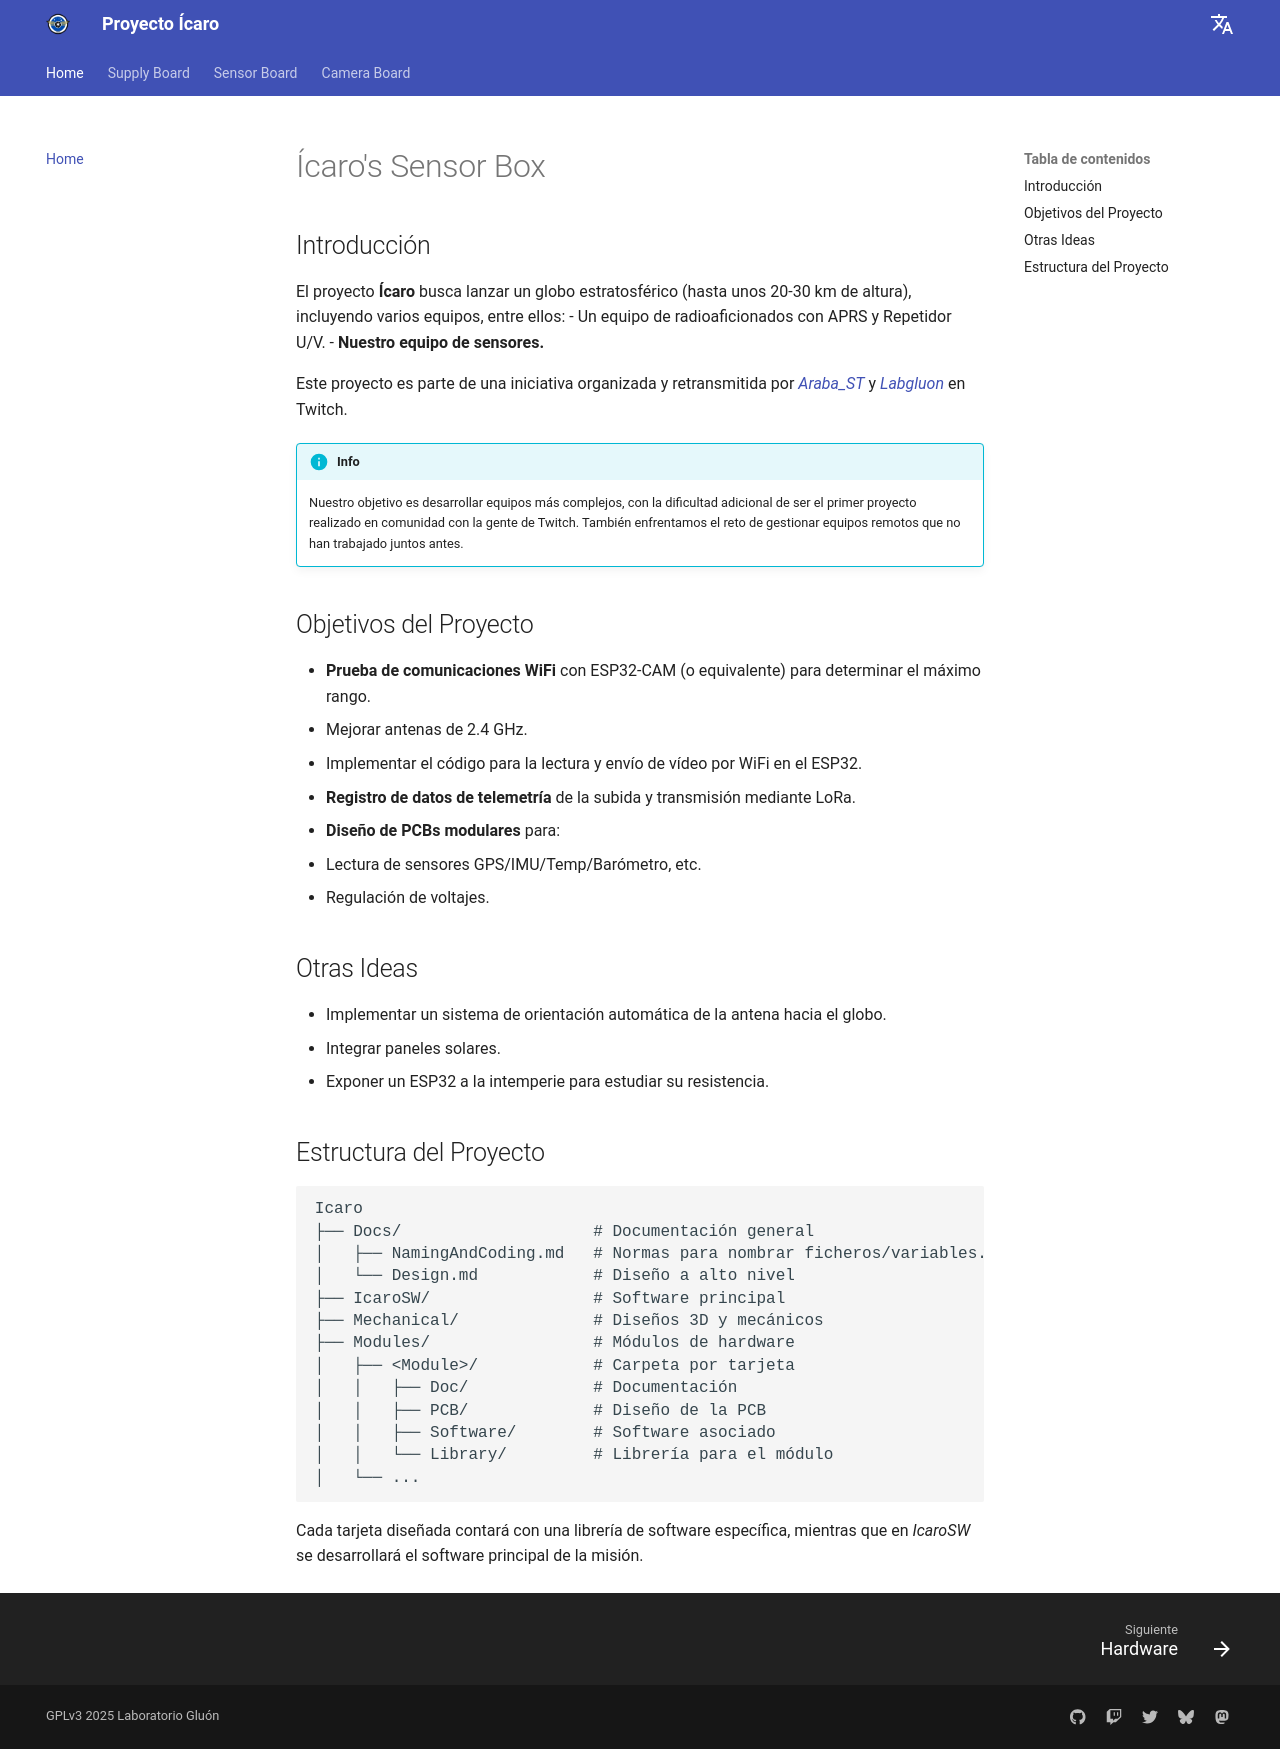

repository: LaboratorioGluon/Icaro · page: es/index.html · generator: mkdocs

# Ícaro's Sensor Box

## Introducción
El proyecto **Ícaro** busca lanzar un globo estratosférico (hasta unos 20-30 km de altura), incluyendo varios equipos, entre ellos:
- Un equipo de radioaficionados con APRS y Repetidor U/V.
- **Nuestro equipo de sensores.**

Este proyecto es parte de una iniciativa organizada y retransmitida por _[Araba_ST](https://twitch.com/Araba_ST)_ y _[Labgluon](https://www.twitch.tv/labgluon)_ en Twitch.

!!! info
    Nuestro objetivo es desarrollar equipos más complejos, con la dificultad adicional de ser el primer proyecto realizado en comunidad con la gente de Twitch. También enfrentamos el reto de gestionar equipos remotos que no han trabajado juntos antes.

## Objetivos del Proyecto

- **Prueba de comunicaciones WiFi** con ESP32-CAM (o equivalente) para determinar el máximo rango.
  - Mejorar antenas de 2.4 GHz.
  - Implementar el código para la lectura y envío de vídeo por WiFi en el ESP32.
- **Registro de datos de telemetría** de la subida y transmisión mediante LoRa.
- **Diseño de PCBs modulares** para:
  - Lectura de sensores GPS/IMU/Temp/Barómetro, etc.
  - Regulación de voltajes.

## Otras Ideas

- Implementar un sistema de orientación automática de la antena hacia el globo.
- Integrar paneles solares.
- Exponer un ESP32 a la intemperie para estudiar su resistencia.

## Estructura del Proyecto

```plaintext
Icaro
├── Docs/                    # Documentación general
│   ├── NamingAndCoding.md   # Normas para nombrar ficheros/variables...
│   └── Design.md            # Diseño a alto nivel
├── IcaroSW/                 # Software principal
├── Mechanical/              # Diseños 3D y mecánicos
├── Modules/                 # Módulos de hardware
│   ├── <Module>/            # Carpeta por tarjeta
│   │   ├── Doc/             # Documentación
│   │   ├── PCB/             # Diseño de la PCB
│   │   ├── Software/        # Software asociado
│   │   └── Library/         # Librería para el módulo
│   └── ...
```
Cada tarjeta diseñada contará con una librería de software específica, mientras que en _IcaroSW_ se desarrollará el software principal de la misión.
